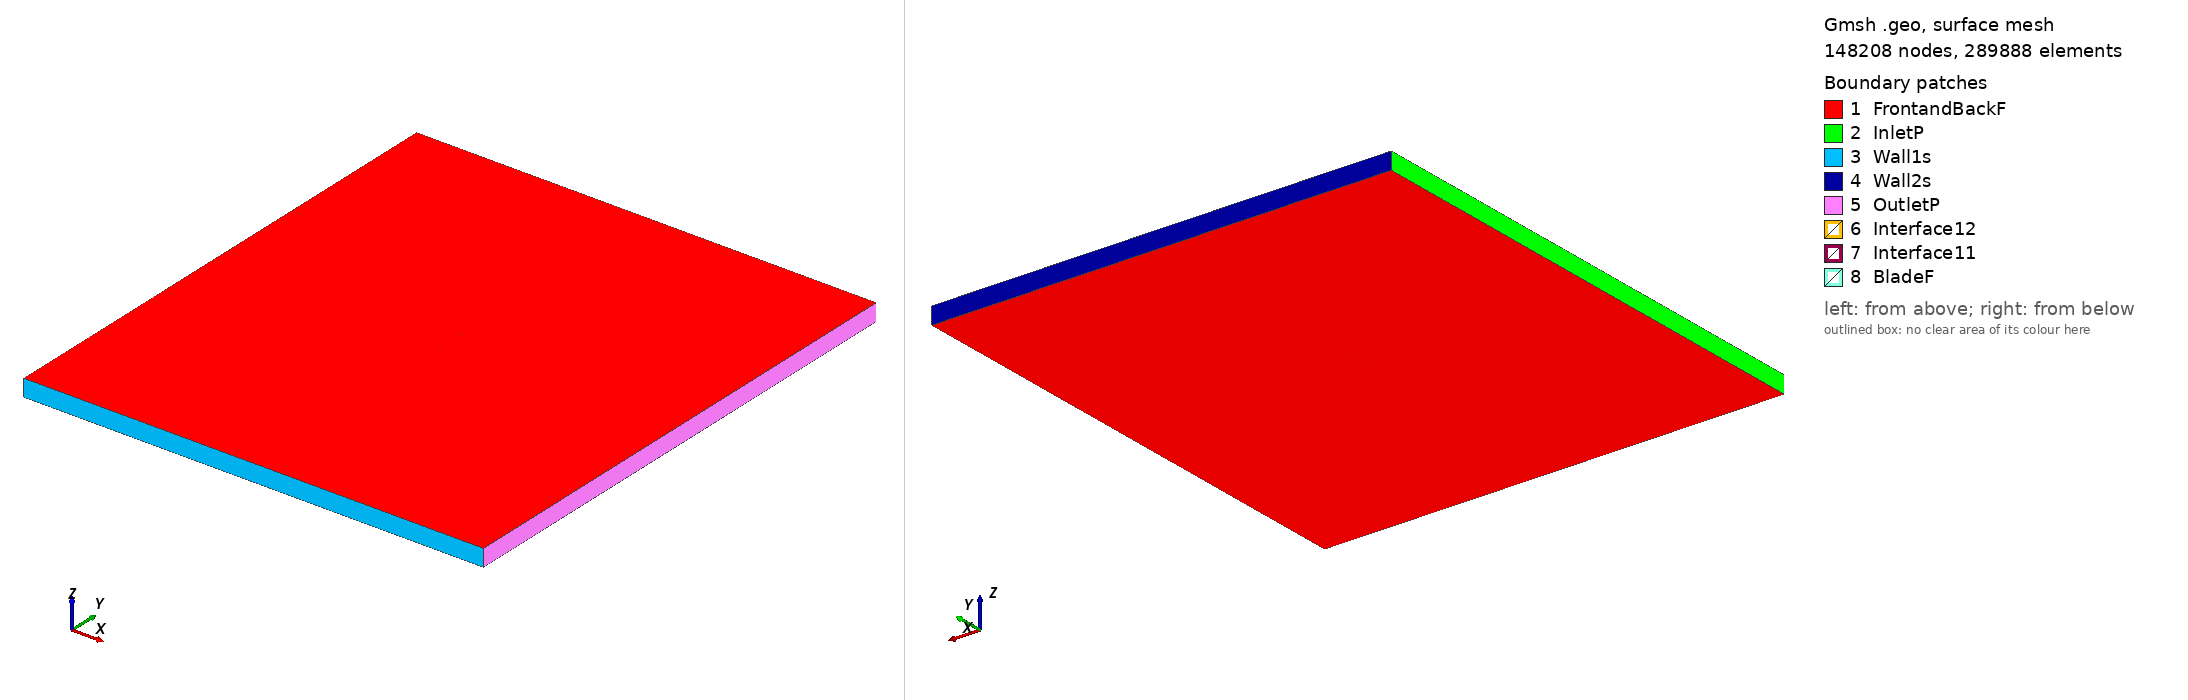

Gmsh geometry script, surface-meshed: 148208 nodes, 289888 surface elements. Boundary patches (legend numbers): 1 FrontandBackF, 2 InletP, 3 Wall1s, 4 Wall2s, 5 OutletP, 6 Interface12, 7 Interface11, 8 BladeF. Left view from above one corner, right view from below the opposite corner. Legend entries are the model's physical surfaces. The drawing asked Gmsh for element sizes between 1% and 20% of the model's largest extent; the script's own settings can give other sizes.

=== c141b_tsr2_1.1667_aoa_8.2442.geo (drawn) ===
SetFactory("OpenCASCADE");

Point(1) = {0.074089, 0.723645, 0, 1.0};
Point(2) = {0.071525, 0.723387, 0, 1.0};
Point(3) = {0.068230, 0.723079, 0, 1.0};
Point(4) = {0.064273, 0.722742, 0, 1.0};
Point(5) = {0.059696, 0.722409, 0, 1.0};
Point(6) = {0.054547, 0.722111, 0, 1.0};
Point(7) = {0.048877, 0.721853, 0, 1.0};
Point(8) = {0.042749, 0.721707, 0, 1.0};
Point(9) = {0.036232, 0.721730, 0, 1.0};
Point(10) = {0.029389, 0.721934, 0, 1.0};
Point(11) = {0.022280, 0.722271, 0, 1.0};
Point(12) = {0.014974, 0.722746, 0, 1.0};
Point(13) = {0.007545, 0.723372, 0, 1.0};
Point(14) = {0.000064, 0.724148, 0, 1.0};
Point(15) = {-0.007396, 0.725070, 0, 1.0};
Point(16) = {-0.014762, 0.726130, 0, 1.0};
Point(17) = {-0.021966, 0.727311, 0, 1.0};
Point(18) = {-0.028938, 0.728592, 0, 1.0};
Point(19) = {-0.035614, 0.729945, 0, 1.0};
Point(20) = {-0.041931, 0.731356, 0, 1.0};
Point(21) = {-0.047828, 0.732799, 0, 1.0};
Point(22) = {-0.053249, 0.734264, 0, 1.0};
Point(23) = {-0.058141, 0.735738, 0, 1.0};
Point(24) = {-0.062456, 0.737215, 0, 1.0};
Point(25) = {-0.066150, 0.738688, 0, 1.0};
Point(26) = {-0.069189, 0.740154, 0, 1.0};
Point(27) = {-0.071539, 0.741608, 0, 1.0};
Point(28) = {-0.073178, 0.743047, 0, 1.0};
Point(29) = {-0.074088, 0.744462, 0, 1.0};
Point(30) = {-0.074225, 0.746094, 0, 1.0};
Point(31) = {-0.073692, 0.747196, 0, 1.0};
Point(32) = {-0.072431, 0.748200, 0, 1.0};
Point(33) = {-0.070470, 0.748988, 0, 1.0};
Point(34) = {-0.067829, 0.749538, 0, 1.0};
Point(35) = {-0.064530, 0.749870, 0, 1.0};
Point(36) = {-0.060603, 0.750000, 0, 1.0};
Point(37) = {-0.056082, 0.749946, 0, 1.0};
Point(38) = {-0.051009, 0.749721, 0, 1.0};
Point(39) = {-0.045432, 0.749338, 0, 1.0};
Point(40) = {-0.039402, 0.748808, 0, 1.0};
Point(41) = {-0.032978, 0.748139, 0, 1.0};
Point(42) = {-0.026222, 0.747334, 0, 1.0};
Point(43) = {-0.019201, 0.746395, 0, 1.0};
Point(44) = {-0.011982, 0.745318, 0, 1.0};
Point(45) = {-0.004638, 0.744106, 0, 1.0};
Point(46) = {0.002761, 0.742767, 0, 1.0};
Point(47) = {0.010144, 0.741313, 0, 1.0};
Point(48) = {0.017440, 0.739764, 0, 1.0};
Point(49) = {0.024579, 0.738139, 0, 1.0};
Point(50) = {0.031498, 0.736485, 0, 1.0};
Point(51) = {0.038129, 0.734824, 0, 1.0};
Point(52) = {0.044422, 0.733251, 0, 1.0};
Point(53) = {0.050311, 0.731750, 0, 1.0};
Point(54) = {0.055737, 0.730322, 0, 1.0};
Point(55) = {0.060652, 0.729010, 0, 1.0};
Point(56) = {0.065009, 0.727823, 0, 1.0};
Point(57) = {0.068764, 0.726761, 0, 1.0};
Point(58) = {0.071883, 0.725859, 0, 1.0};
Point(59) = {0.074308, 0.725160, 0, 1.0};
Point(60) = {-0.074089, -0.723645, 0, 1.0};
Point(61) = {-0.071525, -0.723387, 0, 1.0};
Point(62) = {-0.068230, -0.723079, 0, 1.0};
Point(63) = {-0.064273, -0.722742, 0, 1.0};
Point(64) = {-0.059696, -0.722409, 0, 1.0};
Point(65) = {-0.054547, -0.722111, 0, 1.0};
Point(66) = {-0.048877, -0.721853, 0, 1.0};
Point(67) = {-0.042749, -0.721707, 0, 1.0};
Point(68) = {-0.036232, -0.721730, 0, 1.0};
Point(69) = {-0.029389, -0.721934, 0, 1.0};
Point(70) = {-0.022280, -0.722271, 0, 1.0};
Point(71) = {-0.014974, -0.722746, 0, 1.0};
Point(72) = {-0.007545, -0.723372, 0, 1.0};
Point(73) = {-0.000064, -0.724148, 0, 1.0};
Point(74) = {0.007396, -0.725070, 0, 1.0};
Point(75) = {0.014762, -0.726130, 0, 1.0};
Point(76) = {0.021966, -0.727311, 0, 1.0};
Point(77) = {0.028938, -0.728592, 0, 1.0};
Point(78) = {0.035614, -0.729945, 0, 1.0};
Point(79) = {0.041931, -0.731356, 0, 1.0};
Point(80) = {0.047828, -0.732799, 0, 1.0};
Point(81) = {0.053249, -0.734264, 0, 1.0};
Point(82) = {0.058141, -0.735738, 0, 1.0};
Point(83) = {0.062456, -0.737215, 0, 1.0};
Point(84) = {0.066150, -0.738688, 0, 1.0};
Point(85) = {0.069189, -0.740154, 0, 1.0};
Point(86) = {0.071539, -0.741608, 0, 1.0};
Point(87) = {0.073178, -0.743047, 0, 1.0};
Point(88) = {0.074088, -0.744462, 0, 1.0};
Point(89) = {0.074225, -0.746094, 0, 1.0};
Point(90) = {0.073692, -0.747196, 0, 1.0};
Point(91) = {0.072431, -0.748200, 0, 1.0};
Point(92) = {0.070470, -0.748988, 0, 1.0};
Point(93) = {0.067829, -0.749538, 0, 1.0};
Point(94) = {0.064530, -0.749870, 0, 1.0};
Point(95) = {0.060603, -0.750000, 0, 1.0};
Point(96) = {0.056082, -0.749946, 0, 1.0};
Point(97) = {0.051009, -0.749721, 0, 1.0};
Point(98) = {0.045432, -0.749338, 0, 1.0};
Point(99) = {0.039402, -0.748808, 0, 1.0};
Point(100) = {0.032978, -0.748139, 0, 1.0};
Point(101) = {0.026222, -0.747334, 0, 1.0};
Point(102) = {0.019201, -0.746395, 0, 1.0};
Point(103) = {0.011982, -0.745318, 0, 1.0};
Point(104) = {0.004638, -0.744106, 0, 1.0};
Point(105) = {-0.002761, -0.742767, 0, 1.0};
Point(106) = {-0.010144, -0.741313, 0, 1.0};
Point(107) = {-0.017440, -0.739764, 0, 1.0};
Point(108) = {-0.024579, -0.738139, 0, 1.0};
Point(109) = {-0.031498, -0.736485, 0, 1.0};
Point(110) = {-0.038129, -0.734824, 0, 1.0};
Point(111) = {-0.044422, -0.733251, 0, 1.0};
Point(112) = {-0.050311, -0.731750, 0, 1.0};
Point(113) = {-0.055737, -0.730322, 0, 1.0};
Point(114) = {-0.060652, -0.729010, 0, 1.0};
Point(115) = {-0.065009, -0.727823, 0, 1.0};
Point(116) = {-0.068764, -0.726761, 0, 1.0};
Point(117) = {-0.071883, -0.725859, 0, 1.0};
Point(118) = {-0.074308, -0.725160, 0, 1.0};

// Lines: first blade (splines 1-4)
Spline(1) = {1:19};
Spline(2) = {19:41};
Spline(3) = {41:59};
Spline(4) = {59,1};

// Lines: second blade (splines 5-8)
Spline(5) = {60:78};
Spline(6) = {78:100};
Spline(7) = {100:118};
Spline(8) = {118,60};

// Outer domain (points 20001-4 and lines)
Point(119) = {-13.50000000, -15.00000000, 0, 1.0};
Point(120) = {-13.50000000, 15.00000000, 0, 1.0};
Point(121) = {13.50000000, 15.00000000, 0, 1.0};
Point(122) = {13.50000000, -15.00000000, 0, 1.0};
Line(11) = {119, 120};
Line(12) = {120, 121};
Line(13) = {121, 122};
Line(14) = {119, 122};

// Interface (between moving and stationary domain) (circles)
Circle(9) = {0, 0, 0, 0.80000000, 0, 2*Pi};
Circle(10) = {0, 0, 0, 0.80000000, 0, 2*Pi};

// Loops collect Lines/Splines/etc (blade1, blade2, domain, first circle)
Line Loop(1) = {1:4};
Line Loop(2) = {5:8};
Line Loop(3) = {11,12,13,-14};
Line Loop(4) = {9};

// BooleanDifference cuts out the circle/interface from the domain
Plane Surface(1) = {3};
Plane Surface(2) = {4};
BooleanDifference{ Surface{1}; Delete;}{ Surface{2}; Delete;}

// This one cuts out the blades from the inner circle/interface
Line Loop(6) = {10};
Plane Surface(5) = {6};
Plane Surface(6) = {1};
Plane Surface(7) = {2};
BooleanDifference{ Surface{5}; Delete;}{ Surface{6,7}; Delete;}

// extrude to 3rd dimension
Extrude {0, 0, 1} {Surface{1}; Surface{5}; Layers{1}; Recombine;}

// Physical Surfaces are the named boundaries (patches)
Physical Surface("Interface11") = {12};
Physical Surface("Interface12") = {10};

// sides of domain
Physical Surface("InletP") = {6};
Physical Surface("OutletP") = {9};

// top and bottom of domain
Physical Surface("Wall1s") = {7};
Physical Surface("Wall2s") = {8};

// Check FrontandBackF by ensuring there is nothing in the 3rd dimension
Physical Surface("FrontandBackF") = {1,11,5,21};
Physical Surface("BladeF") = {13:20};
Physical Volume("Turbine") = {2};
Physical Volume("Farfield") = {1};

// settings for airfoil boundary layer
Field[1] = BoundaryLayer;
Field[1].EdgesList = {1:8};
Field[1].hwall_n = 1e-3;
Field[1].thickness = 1.5e-2;
Field[1].ratio = 1.05;
Field[1].Quads = 1;
BoundaryLayer Field = 1;

// control points for mesh (blade and interface)
// floor((arc length / 1.5mm)/ 6) -> Transfinite Line
Transfinite Line {1,2,3,5,6,7} = 34 Using Progression 1;
Transfinite Line {4,8} = 2 Using Progression 1;
Transfinite Line {9, 15} = 800 Using Progression 1;

// For more information on gmsh syntax, visit http://gmsh.info/doc/texinfo/gmsh.html
